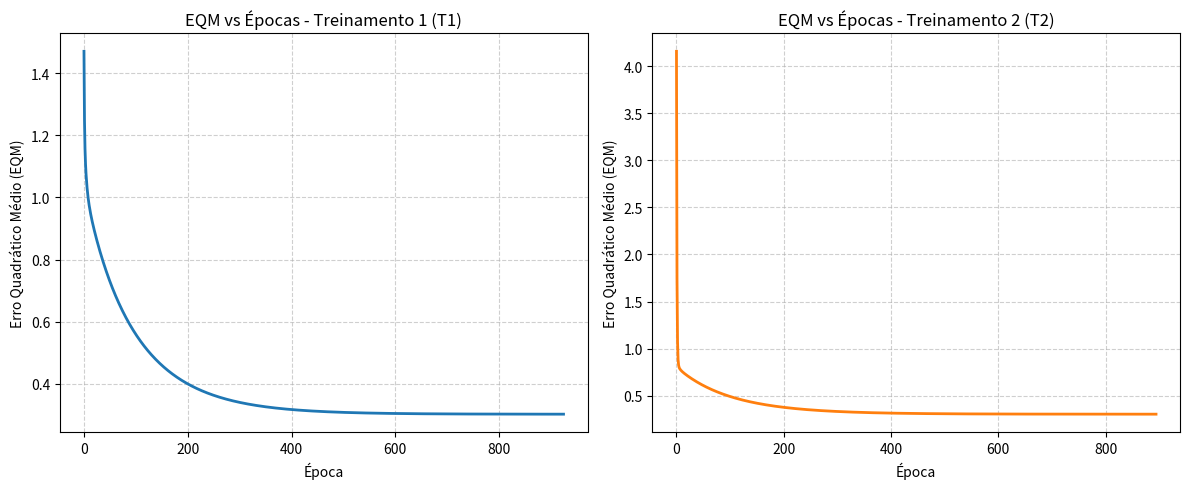

Source code (Python):
import numpy as np
import matplotlib.pyplot as plt

# 1. Dados de Treinamento (35 amostras: [x1, x2, x3, x4, d])
dados_treino = np.array([
    [ 0.4329, -1.3719,  0.7022, -0.8535,  1.0],
    [ 0.3024,  0.2286,  0.8630,  2.7909, -1.0],
    [ 0.1349, -0.6445,  1.0530,  0.5687, -1.0],
    [ 0.3374, -1.7163,  0.3670, -0.6283, -1.0],
    [ 1.1434, -0.0485,  0.6637,  1.2606,  1.0],
    [ 1.3749, -0.5071,  0.4464,  1.3009,  1.0],
    [ 0.7221, -0.7587,  0.7681, -0.5592,  1.0],
    [ 0.4403, -0.8072,  0.5154, -0.3129,  1.0],
    [-0.5231,  0.3548,  0.2538,  1.5776, -1.0],
    [ 0.3255, -2.0000,  0.7112, -1.1209,  1.0],
    [ 0.5824,  1.3915, -0.2291,  4.1735, -1.0],
    [ 0.1340,  0.6081,  0.4450,  3.2230, -1.0],
    [ 0.1480, -0.2988,  0.4778,  0.8649,  1.0],
    [ 0.7359,  0.1869, -0.0872,  2.3584,  1.0],
    [ 0.7115, -1.1469,  0.3394,  0.9573, -1.0],
    [ 0.8251, -1.2840,  0.8452,  1.2382, -1.0],
    [ 0.1569,  0.3712,  0.8825,  1.7633,  1.0],
    [ 0.0033,  0.6835,  0.5389,  2.8249, -1.0],
    [ 0.4243,  0.8313,  0.2634,  3.5855, -1.0],
    [ 1.0490,  0.1326,  0.9138,  1.9792,  1.0],
    [ 1.4276,  0.5331, -0.0145,  3.7286,  1.0],
    [ 0.5971,  1.4865,  0.2904,  4.6069, -1.0],
    [ 0.8475,  2.1479,  0.3179,  5.8235, -1.0],
    [ 1.3967, -0.4171,  0.6443,  1.3927,  1.0],
    [ 0.0044,  1.5378,  0.6099,  4.7755, -1.0],
    [ 0.2201, -0.5668,  0.0515,  0.7829,  1.0],
    [ 0.6300, -1.2480,  0.8591,  0.8093, -1.0],
    [-0.2479,  0.8960,  0.0547,  1.7381,  1.0],
    [-0.3088, -0.0929,  0.8659,  1.5483, -1.0],
    [-0.5180,  1.4974,  0.5453,  2.3993,  1.0],
    [ 0.6833,  0.8266,  0.0829,  2.8864,  1.0],
    [ 0.4353, -1.4066,  0.4207, -0.4879,  1.0],
    [-0.1069, -3.2329,  0.1856, -2.4572, -1.0],
    [ 0.4662,  0.6261,  0.7304,  3.4370, -1.0],
    [ 0.8298, -1.4089,  0.3119,  1.3235, -1.0]
])

# 2. Dados de Teste (15 amostras: [x1, x2, x3, x4])
dados_teste = np.array([
    [ 0.9694,  0.6909,  0.4334, 3.4965],
    [ 0.5427,  1.3832,  0.6390, 4.0352],
    [ 0.6081, -0.9196,  0.1016, 0.5925],
    [-0.1618,  0.4694,  3.0117, 0.2030],
    [ 0.1870, -0.2578,  0.6124, 1.7749],
    [ 0.4891, -0.5276,  0.6439, 0.4378],
    [ 0.3777,  2.0149,  3.3932, 0.7423],
    [ 1.1498, -0.4067,  0.2469, 1.5866],
    [ 0.9325,  1.0950,  1.0359, 3.3591],
    [ 0.5060,  1.3317,  3.7174, 0.9222],
    [ 0.0497, -2.0656, -0.6585, 0.6124],
    [ 0.4004,  3.5369,  5.3532, 0.9766],
    [-0.1874,  1.3343,  3.2189, 0.5374],
    [ 0.5060,  1.3317,  3.7174, 0.9222],
    [ 1.6375, -0.7911,  0.5515, 0.7537]
])

# Matriz estendida: coluna 0 é o bias fixado em x0 = -1
X_treino = np.column_stack([-np.ones(len(dados_treino)), dados_treino[:, 0:4]])
d_treino = dados_treino[:, 4]
X_teste  = np.column_stack([-np.ones(len(dados_teste)), dados_teste])

eta = 0.0025
precisao = 1e-6
N = len(X_treino)

def calcular_eqm(w, X, d):
    u = np.dot(X, w)
    return np.mean((d - u) ** 2)

def treinar_adaline(X, d, eta, precisao):
    w = np.random.uniform(0.0, 1.0, size=5)
    w_inicial = w.copy()
    
    historico_eqm = []
    eqm_anterior = calcular_eqm(w, X, d)
    historico_eqm.append(eqm_anterior)
    
    epocas = 0
    while True:
        epocas += 1
        # Atualização estocástica da Regra Delta (padrão a padrão)
        for i in range(len(X)):
            u_i = np.dot(w, X[i])
            erro = d[i] - u_i
            w += eta * erro * X[i]
            
        eqm_atual = calcular_eqm(w, X, d)
        historico_eqm.append(eqm_atual)
        
        if abs(eqm_atual - eqm_anterior) <= precisao:
            break
        eqm_anterior = eqm_atual
        
    return w_inicial, w, epocas, historico_eqm

# Execução dos 5 Treinamentos
pesos_finais = []
historicos_eqm = []

print("=== RESULTADOS DOS 5 TREINAMENTOS (ITEM 2) ===")
for t in range(1, 6):
    w_ini, w_fim, ep, hist = treinar_adaline(X_treino, d_treino, eta, precisao)
    pesos_finais.append(w_fim)
    historicos_eqm.append(hist)
    print(f"\nTreinamento {t} (T{t}):")
    print(f"  W_inicial: {np.round(w_ini, 4)}")
    print(f"  W_final:   {np.round(w_fim, 4)}")
    print(f"  Épocas:    {ep}")

# Item 3: Gráficos de EQM para T1 e T2
fig, (ax1, ax2) = plt.subplots(1, 2, figsize=(12, 5))
ax1.plot(historicos_eqm[0], color='tab:blue', lw=2)
ax1.set_title("EQM vs Épocas - Treinamento 1 (T1)")
ax1.set_xlabel("Época")
ax1.set_ylabel("Erro Quadrático Médio (EQM)")
ax1.grid(True, ls="--", alpha=0.6)

ax2.plot(historicos_eqm[1], color='tab:orange', lw=2)
ax2.set_title("EQM vs Épocas - Treinamento 2 (T2)")
ax2.set_xlabel("Época")
ax2.set_ylabel("Erro Quadrático Médio (EQM)")
ax2.grid(True, ls="--", alpha=0.6)

plt.tight_layout()
plt.show()

# Item 4: Classificação das Amostras de Teste
print("\n=== CLASSIFICAÇÃO DAS AMOSTRAS DE TESTE (ITEM 4) ===")
print("Amostra | T1 | T2 | T3 | T4 | T5 | Válvula Indicada")
for i in range(len(dados_teste)):
    saidas = []
    for j in range(5):
        u = np.dot(pesos_finais[j], X_teste[i])
        y = 1 if u >= 0 else -1
        saidas.append(y)
    valvula = "Válvula B (+1)" if saidas[0] == 1 else "Válvula A (-1)"
    valores_fmt = " | ".join([f"{s:+d}" for s in saidas])
    print(f"{i+1:02d}      | {valores_fmt} | {valvula}")
